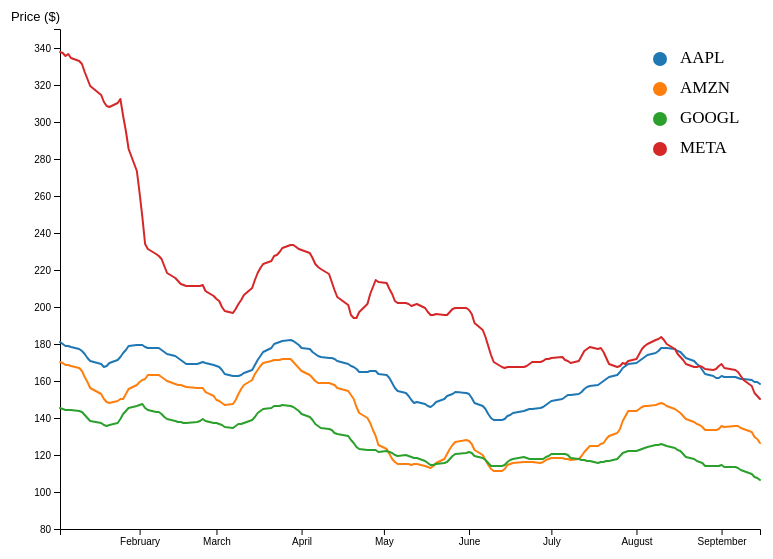
D3 v4 page, settled after 480 driven frames (8 s of simulated time); the page loaded 1 data file(s).


      // Read the data
      d3.csv("stock_avg.csv", lineGraph);

      function lineGraph(error, data) {
        const format = d3.timeParse("%m/%d/%Y");
        data.forEach(function (d) {
          d.Date = format(d.Date);
        });

        var xScale = d3
          .scaleTime()
          .domain(
            d3.extent(data, function (d) {
              return d.Date;
            })
          )
          .range([100, 800]);
        d3.select("svg")
          .append("g")
          .attr("transform", "translate(0,550)")
          .call(d3.axisBottom(xScale).ticks(10));

        var yScale = d3.scaleLinear().domain([80, 350]).rangeRound([500, 0]);
        d3.select("svg")
          .append("g")
          .attr("transform", "translate(100,50)")
          .call(d3.axisLeft(yScale))
          .append("text")
          .attr("fill", "black")
          .style("font-size", "13px")
          .attr("dy", -8)
          .attr("text-anchor", "end")
          .text("Price ($)");

        // Add the line
        var lineGenerator = d3
          .line()
          .x(function (d) {
            return xScale(d.Date);
          })
          .y(function (d) {
            return yScale(d.AAPL_moving_avg);
          });
        d3.select("svg")
          .append("g")
          .append("path")
          .attr("fill", "none")
          .attr("stroke", "#1f77b4")
          .attr("stroke-width", 2)
          .attr("stroke-linejoin", "round")
          .attr("stroke-linecap", "round")
          .attr("d", lineGenerator(data))
          .attr("transform", "translate(0,40)");

        var lineGenerator1 = d3
          .line()
          .x(function (d) {
            return xScale(d.Date);
          })
          .y(function (d) {
            return yScale(d.AMZN_moving_avg);
          });
        d3.select("svg")
          .append("g")
          .append("path")
          .attr("fill", "none")
          .attr("stroke", "#ff7f0e")
          .attr("stroke-width", 2)
          .attr("stroke-linejoin", "round")
          .attr("stroke-linecap", "round")
          .attr("d", lineGenerator1(data))
          .attr("transform", "translate(0,40)");

        var lineGenerator2 = d3
          .line()
          .x(function (d) {
            return xScale(d.Date);
          })
          .y(function (d) {
            return yScale(d.GOOGL_moving_avg);
          });
        d3.select("svg")
          .append("g")
          .append("path")
          .attr("fill", "none")
          .attr("stroke", "#2ca02c")
          .attr("stroke-width", 2)
          .attr("stroke-linejoin", "round")
          .attr("stroke-linecap", "round")
          .attr("d", lineGenerator2(data))
          .attr("transform", "translate(0,40)");

        var lineGenerator3 = d3
          .line()
          .x(function (d) {
            return xScale(d.Date);
          })
          .y(function (d) {
            return yScale(d.META_moving_avg);
          });
        d3.select("svg")
          .append("g")
          .append("path")
          .attr("fill", "none")
          .attr("stroke", "#d62728")
          .attr("stroke-width", 2)
          .attr("stroke-linejoin", "round")
          .attr("stroke-linecap", "round")
          .attr("d", lineGenerator3(data))
          .attr("transform", "translate(0,40)");

        // legend
        d3.select("svg")
          .append("g")
          .append("circle")
          .attr("cx", 700)
          .attr("cy", 80)
          .attr("r", 7)
          .style("fill", "#1f77b4");
        d3.select("svg")
          .append("g")
          .append("text")
          .attr("x", 720)
          .attr("y", 80)
          .text("AAPL")
          .style("font-size", "17px")
          .attr("alignment-baseline", "middle");

        d3.select("svg")
          .append("g")
          .append("circle")
          .attr("cx", 700)
          .attr("cy", 110)
          .attr("r", 7)
          .style("fill", "#ff7f0e");
        d3.select("svg")
          .append("g")
          .append("text")
          .attr("x", 720)
          .attr("y", 110)
          .text("AMZN")
          .style("font-size", "17px")
          .attr("alignment-baseline", "middle");

        d3.select("svg")
          .append("g")
          .append("circle")
          .attr("cx", 700)
          .attr("cy", 140)
          .attr("r", 7)
          .style("fill", "#2ca02c");
        d3.select("svg")
          .append("g")
          .append("text")
          .attr("x", 720)
          .attr("y", 140)
          .text("GOOGL")
          .style("font-size", "17px")
          .attr("alignment-baseline", "middle");

        d3.select("svg")
          .append("g")
          .append("circle")
          .attr("cx", 700)
          .attr("cy", 170)
          .attr("r", 7)
          .style("fill", "#d62728");
        d3.select("svg")
          .append("g")
          .append("text")
          .attr("x", 720)
          .attr("y", 170)
          .text("META")
          .style("font-size", "17px")
          .attr("alignment-baseline", "middle");
      }
    

### data: stock_avg.csv
Date, AAPL_moving_avg, GOOGL_moving_avg, META_moving_avg, AMZN_moving_avg
09/15/2022, 153, 101.2, 145, 120.9
09/14/2022, 153.8, 102, 146.6, 123
09/13/2022, 153.9, 102.6, 148.1, 124.4
09/12/2022, 155.3, 104.3, 151.9, 126.9
09/09/2022, 155.4, 105.7, 155.2, 128.5
09/08/2022, 155.4, 106.4, 157.2, 129.3
09/07/2022, 156.1, 107.4, 159.2, 130.1
09/06/2022, 156.4, 107.9, 160.5, 130.1
09/02/2022, 156.5, 108.3, 161.8, 129.9
09/01/2022, 157.1, 109.1, 163.5, 130.1
08/31/2022, 156.2, 108.7, 162.7, 128.7
08/30/2022, 156.4, 108.5, 161, 128
08/29/2022, 157.4, 108.6, 160.6, 128
08/26/2022, 158.5, 108.8, 160.8, 128.2
08/25/2022, 160.7, 110.2, 162.2, 129.8
08/24/2022, 162.4, 111.0, 162.6, 130.7
08/23/2022, 163.7, 111.6, 162, 131.5
08/22/2022, 165.2, 112.4, 162, 132.5
08/19/2022, 167, 113.6, 163.6, 133.8
08/18/2022, 168.8, 115.2, 165.8, 135.6
08/17/2022, 170.4, 116.5, 167.7, 137.2
08/16/2022, 170.8, 117.2, 169.2, 138.3
08/15/2022, 171.6, 118.4, 171.7, 139.6
08/12/2022, 172.3, 119.5, 174.5, 141.1
08/11/2022, 172.4, 120.2, 176.5, 142.1
08/10/2022, 172.1, 120.5, 178, 142.7
08/09/2022, 170.8, 120, 177.2, 142.1
08/08/2022, 169.4, 119.7, 176.5, 141.7
08/05/2022, 168.3, 119.1, 174.7, 141.2
08/04/2022, 167.3, 118.5, 173.3, 141.1
08/03/2022, 166.4, 118, 171.6, 140.5
08/02/2022, 165.2, 117.5, 169.1, 139.6
08/01/2022, 164.1, 116.8, 166.5, 138.5
07/29/2022, 163.7, 116.8, 165.1, 138.1
07/28/2022, 162.7, 116.3, 163.8, 135.7
07/27/2022, 161.4, 115.7, 164.1, 132.8
07/26/2022, 159.4, 113.8, 162.5, 128.9
07/25/2022, 157.5, 112.3, 162.2, 126.2
07/22/2022, 156.7, 111.3, 163.5, 124.6
07/21/2022, 155.8, 111.2, 166.8, 123
07/20/2022, 154.5, 110.9, 170.2, 121.3
07/19/2022, 153.5, 110.8, 172.4, 120.7
07/18/2022, 152.2, 110.2, 172, 119.7
07/15/2022, 152, 111.2, 172.8, 119.5
07/14/2022, 151.3, 111.6, 171.6, 118
07/13/2022, 150.1, 112.1, 170.8, 116.3
07/12/2022, 148.7, 112, 167.9, 114.1
07/11/2022, 147.6, 112.3, 165.1, 112.5
07/08/2022, 147, 113.1, 164.4, 112.1
07/07/2022, 146.9, 114.5, 165.1, 112.5
07/06/2022, 145.9, 114.9, 165.8, 112.6
07/05/2022, 144.9, 115.3, 167.2, 113
07/01/2022, 143.9, 114.9, 166.7, 112.9
06/30/2022, 142.6, 114.2, 166.5, 112.5
06/29/2022, 141.8, 113.6, 166.6, 112.1
06/28/2022, 140.4, 112.6, 165.2, 110.9
06/27/2022, 139.8, 112.2, 164.8, 110.4
06/24/2022, 139.6, 112.6, 164.8, 110.8
06/23/2022, 139.1, 112.5, 163.5, 110.6
06/22/2022, 138.6, 112.9, 162.9, 110.5
... 117 more rows